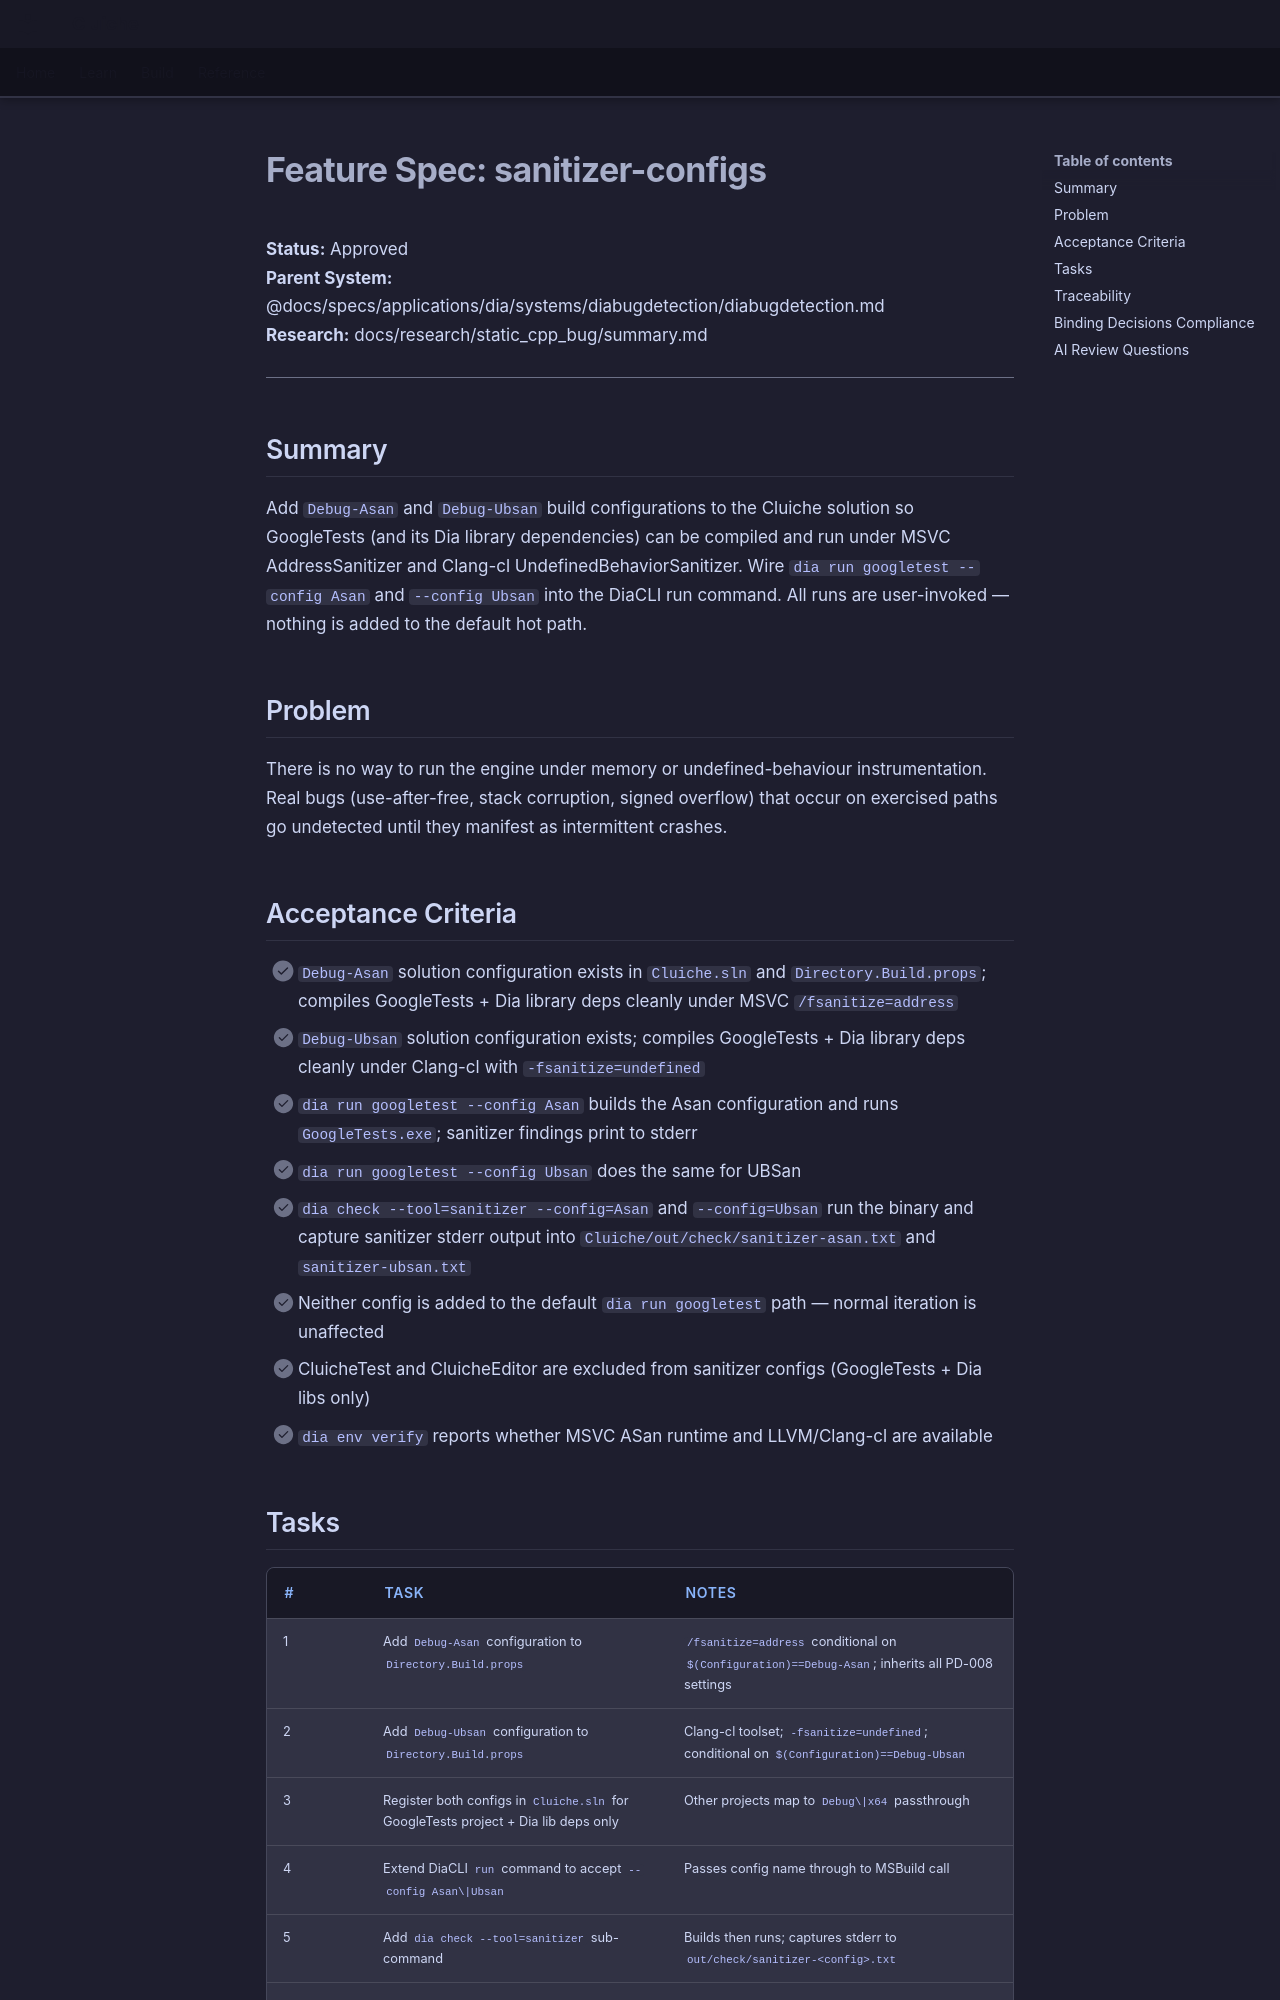

repository: LenihanConor/Cluiche · page: specs/applications/dia/systems/diabugdetection/sanitizer-configs/index.html · generator: mkdocs

# Feature Spec: sanitizer-configs

**Status:** Approved  
**Parent System:** @docs/specs/applications/dia/systems/diabugdetection/diabugdetection.md  
**Research:** docs/research/static_cpp_bug/summary.md

---

## Summary

Add `Debug-Asan` and `Debug-Ubsan` build configurations to the Cluiche solution so GoogleTests (and its Dia library dependencies) can be compiled and run under MSVC AddressSanitizer and Clang-cl UndefinedBehaviorSanitizer. Wire `dia run googletest --config Asan` and `--config Ubsan` into the DiaCLI run command. All runs are user-invoked — nothing is added to the default hot path.

## Problem

There is no way to run the engine under memory or undefined-behaviour instrumentation. Real bugs (use-after-free, stack corruption, signed overflow) that occur on exercised paths go undetected until they manifest as intermittent crashes.

## Acceptance Criteria

- [ ] `Debug-Asan` solution configuration exists in `Cluiche.sln` and `Directory.Build.props`; compiles GoogleTests + Dia library deps cleanly under MSVC `/fsanitize=address`
- [ ] `Debug-Ubsan` solution configuration exists; compiles GoogleTests + Dia library deps cleanly under Clang-cl with `-fsanitize=undefined`
- [ ] `dia run googletest --config Asan` builds the Asan configuration and runs `GoogleTests.exe`; sanitizer findings print to stderr
- [ ] `dia run googletest --config Ubsan` does the same for UBSan
- [ ] `dia check --tool=sanitizer --config=Asan` and `--config=Ubsan` run the binary and capture sanitizer stderr output into `Cluiche/out/check/sanitizer-asan.txt` and `sanitizer-ubsan.txt`
- [ ] Neither config is added to the default `dia run googletest` path — normal iteration is unaffected
- [ ] CluicheTest and CluicheEditor are excluded from sanitizer configs (GoogleTests + Dia libs only)
- [ ] `dia env verify` reports whether MSVC ASan runtime and LLVM/Clang-cl are available

## Tasks

| # | Task | Notes |
|---|------|-------|
| 1 | Add `Debug-Asan` configuration to `Directory.Build.props` | `/fsanitize=address` conditional on `$(Configuration)==Debug-Asan`; inherits all PD-008 settings |
| 2 | Add `Debug-Ubsan` configuration to `Directory.Build.props` | Clang-cl toolset; `-fsanitize=undefined`; conditional on `$(Configuration)==Debug-Ubsan` |
| 3 | Register both configs in `Cluiche.sln` for GoogleTests project + Dia lib deps only | Other projects map to `Debug\|x64` passthrough |
| 4 | Extend DiaCLI `run` command to accept `--config Asan\|Ubsan` | Passes config name through to MSBuild call |
| 5 | Add `dia check --tool=sanitizer` sub-command | Builds then runs; captures stderr to `out/check/sanitizer-<config>.txt` |
| 6 | Extend `dia env verify` with ASan runtime + LLVM presence checks | Warn if missing; do not block |
